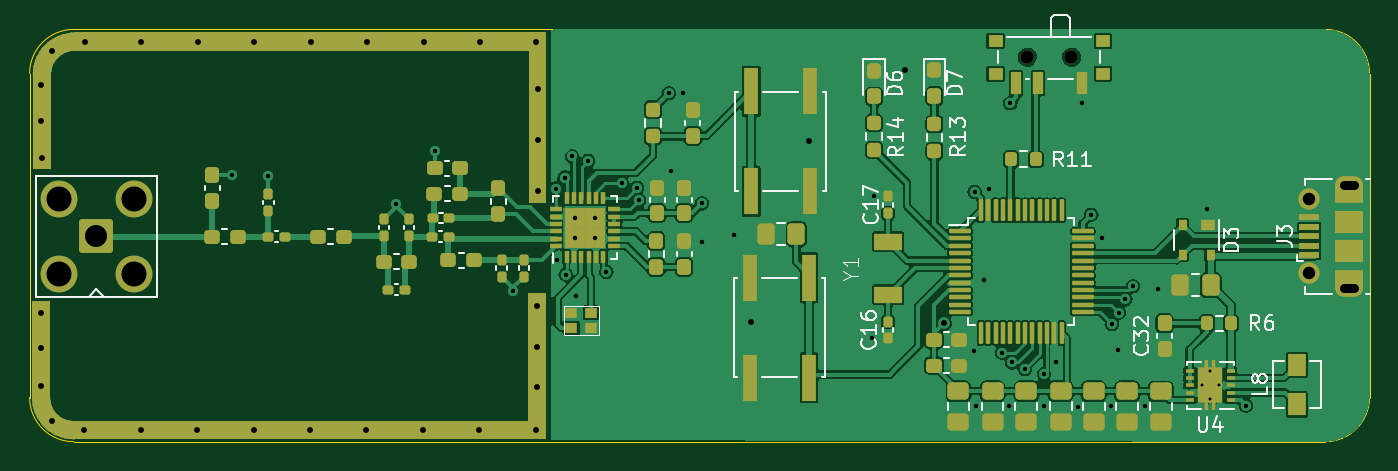
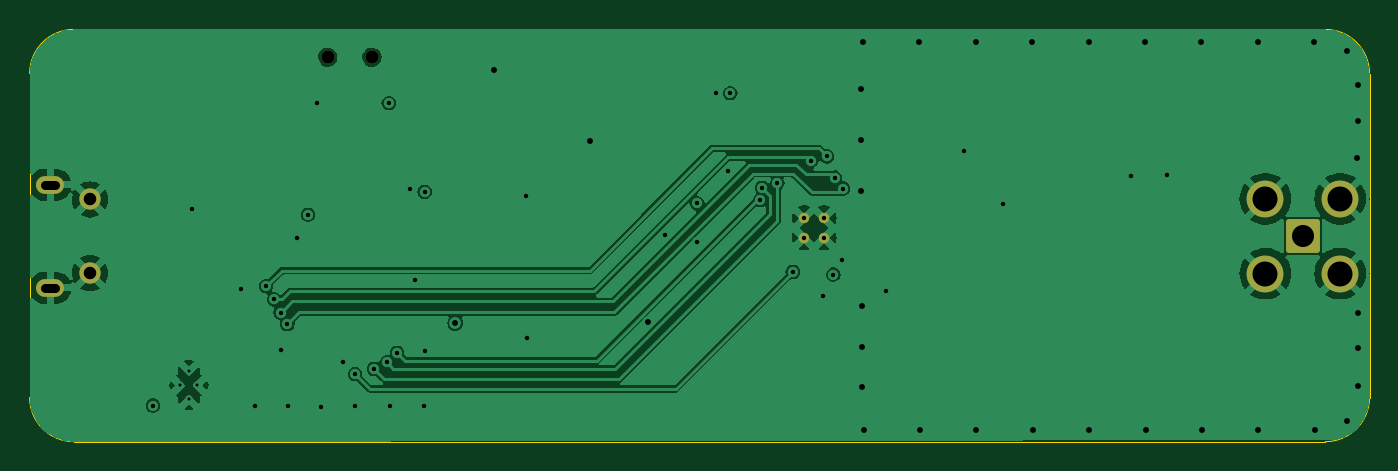
Circuit board: 11 layer files. Board 91.0 x 28.0 mm.
- bottom_copper: transceiver_board-B Sig.gbl (68527 bytes)
- bottom_mask: transceiver_board-B_Mask.gbs (1676 bytes)
- paste: transceiver_board-B_Paste.gbp (510 bytes)
- bottom_silk: transceiver_board-B_Silkscreen.gbo (1686 bytes)
- outline: transceiver_board-Edge_Cuts.gm1 (1048 bytes)
- top_copper: transceiver_board-F Sig.gtl (164151 bytes)
- top_mask: transceiver_board-F_Mask.gts (12118 bytes)
- paste: transceiver_board-F_Paste.gtp (8978 bytes)
- top_silk: transceiver_board-F_Silkscreen.gto (37830 bytes)
- drill: transceiver_board-NPTH.drl (384 bytes)
- drill: transceiver_board-PTH.drl (2391 bytes)

=== bottom_copper: transceiver_board-B Sig.gbl (68527 bytes, source omitted) ===
=== bottom_mask: transceiver_board-B_Mask.gbs (1676 bytes, source withheld) ===
=== paste: transceiver_board-B_Paste.gbp ===
G04 #@! TF.GenerationSoftware,KiCad,Pcbnew,7.0.9-1.fc38*
G04 #@! TF.CreationDate,2023-11-15T09:02:08+02:00*
G04 #@! TF.ProjectId,transceiver_board,7472616e-7363-4656-9976-65725f626f61,rev?*
G04 #@! TF.SameCoordinates,Original*
G04 #@! TF.FileFunction,Paste,Bot*
G04 #@! TF.FilePolarity,Positive*
%FSLAX46Y46*%
G04 Gerber Fmt 4.6, Leading zero omitted, Abs format (unit mm)*
G04 Created by KiCad (PCBNEW 7.0.9-1.fc38) date 2023-11-15 09:02:08*
%MOMM*%
%LPD*%
G01*
G04 APERTURE LIST*
G04 APERTURE END LIST*
M02*

=== bottom_silk: transceiver_board-B_Silkscreen.gbo (1686 bytes, source withheld) ===
=== outline: transceiver_board-Edge_Cuts.gm1 ===
G04 #@! TF.GenerationSoftware,KiCad,Pcbnew,7.0.9-1.fc38*
G04 #@! TF.CreationDate,2023-11-15T09:02:08+02:00*
G04 #@! TF.ProjectId,transceiver_board,7472616e-7363-4656-9976-65725f626f61,rev?*
G04 #@! TF.SameCoordinates,Original*
G04 #@! TF.FileFunction,Profile,NP*
%FSLAX46Y46*%
G04 Gerber Fmt 4.6, Leading zero omitted, Abs format (unit mm)*
G04 Created by KiCad (PCBNEW 7.0.9-1.fc38) date 2023-11-15 09:02:08*
%MOMM*%
%LPD*%
G01*
G04 APERTURE LIST*
G04 #@! TA.AperFunction,Profile*
%ADD10C,0.100000*%
G04 #@! TD*
G04 APERTURE END LIST*
D10*
X186000000Y-82000000D02*
G75*
G03*
X183000000Y-79000000I-3000000J0D01*
G01*
X186000000Y-82000000D02*
X186000000Y-104000000D01*
X183000000Y-107000000D02*
G75*
G03*
X186000000Y-104000000I0J3000000D01*
G01*
X183000000Y-107000000D02*
X98000000Y-107000000D01*
X98000000Y-79000000D02*
X183000000Y-79000000D01*
X95000000Y-104000000D02*
G75*
G03*
X98000000Y-107000000I3000000J0D01*
G01*
X95000000Y-104000000D02*
X95000000Y-82000000D01*
X98000000Y-79000000D02*
G75*
G03*
X95000000Y-82000000I0J-3000000D01*
G01*
M02*

=== top_copper: transceiver_board-F Sig.gtl (164151 bytes, source omitted) ===
=== top_mask: transceiver_board-F_Mask.gts (12118 bytes, source omitted) ===
=== paste: transceiver_board-F_Paste.gtp (8978 bytes, source omitted) ===
=== top_silk: transceiver_board-F_Silkscreen.gto (37830 bytes, source omitted) ===
=== drill: transceiver_board-NPTH.drl ===
M48
; DRILL file {KiCad 7.0.9-1.fc38} date Wed 15 Nov 2023 09:02:18 EET
; FORMAT={-:-/ absolute / metric / decimal}
; #@! TF.CreationDate,2023-11-15T09:02:18+02:00
; #@! TF.GenerationSoftware,Kicad,Pcbnew,7.0.9-1.fc38
; #@! TF.FileFunction,NonPlated,1,4,NPTH
FMAT,2
METRIC
; #@! TA.AperFunction,NonPlated,NPTH,ComponentDrill
T1C0.900
%
G90
G05
T1
X162.75Y-80.89
X165.75Y-80.89
T0
M30

=== drill: transceiver_board-PTH.drl ===
M48
; DRILL file {KiCad 7.0.9-1.fc38} date Wed 15 Nov 2023 09:02:18 EET
; FORMAT={-:-/ absolute / metric / decimal}
; #@! TF.CreationDate,2023-11-15T09:02:18+02:00
; #@! TF.GenerationSoftware,Kicad,Pcbnew,7.0.9-1.fc38
; #@! TF.FileFunction,Plated,1,4,PTH
FMAT,2
METRIC
; #@! TA.AperFunction,Plated,PTH,ComponentDrill
T1C0.200
; #@! TA.AperFunction,Plated,PTH,ViaDrill
T2C0.300
; #@! TA.AperFunction,Plated,PTH,ComponentDrill
T3C0.300
; #@! TA.AperFunction,Plated,PTH,ViaDrill
T4C0.400
; #@! TA.AperFunction,Plated,PTH,ComponentDrill
T5C0.600
; #@! TA.AperFunction,Plated,PTH,ComponentDrill
T6C0.850
; #@! TA.AperFunction,Plated,PTH,ComponentDrill
T7C1.500
; #@! TA.AperFunction,Plated,PTH,ComponentDrill
T8C1.700
%
G90
G05
T1
X174.605Y-103.17
X175.18Y-102.22
X175.18Y-104.12
X175.755Y-103.17
T2
X108.73Y-88.91
X111.22Y-88.97
X119.88Y-90.89
X122.53Y-87.23
X127.83Y-96.77
X130.77Y-89.81
X130.794Y-94.65
X131.33Y-89.07
X131.41Y-95.65
X131.86Y-87.63
X132.09Y-97.11
X132.93Y-87.93
X134.17Y-95.47
X135.22Y-89.45
X136.26Y-89.77
X136.395Y-90.599
X138.41Y-83.33
X138.59Y-88.62
X139.36Y-83.32
X140.67Y-90.81
X140.693Y-93.457
X142.83Y-92.95
X152.21Y-99.99
X152.32Y-90.31
X159.12Y-100.81
X159.18Y-90.04
X159.24Y-104.58
X159.81Y-96.02
X160.19Y-89.82
X161.04Y-100.96
X161.52Y-104.58
X161.61Y-84.01
X161.75Y-101.62
X162.61Y-102.06
X163.88Y-104.61
X163.89Y-102.41
X164.73Y-101.6
X166.19Y-104.63
X166.48Y-84.01
X167.1Y-91.59
X167.84Y-93.18
X168.42Y-104.61
X168.49Y-99.01
X168.93Y-100.74
X168.96Y-98.23
X169.41Y-97.34
X169.94Y-96.44
X170.72Y-104.58
X171.66Y-96.63
X174.99Y-91.21
X177.62Y-104.55
T3
X132.042Y-91.791
X132.042Y-93.141
X133.392Y-91.791
X133.392Y-93.141
T4
X95.76Y-98.24
X95.76Y-100.64
X95.76Y-103.19
X95.78Y-85.24
X95.8Y-82.75
X95.82Y-87.74
X96.51Y-80.44
X96.51Y-105.62
X98.72Y-106.22
X98.75Y-79.84
X102.55Y-106.22
X102.584Y-79.84
X106.38Y-106.22
X106.417Y-79.84
X110.21Y-106.22
X110.251Y-79.84
X114.04Y-106.22
X114.085Y-79.84
X117.87Y-106.22
X117.919Y-79.84
X121.7Y-106.22
X121.752Y-79.84
X125.53Y-106.22
X125.586Y-79.84
X129.36Y-106.22
X129.42Y-79.84
X129.44Y-100.6
X129.48Y-97.76
X129.48Y-103.3
X129.51Y-83.06
X129.51Y-86.53
X129.52Y-90.0
X143.98Y-98.88
X147.94Y-86.58
X154.44Y-81.77
X157.09Y-98.94
T6
X181.9Y-90.55
X181.9Y-95.55
T7
X99.54Y-93.046
T8
X97.0Y-90.506
X97.0Y-95.586
X102.08Y-90.506
X102.08Y-95.586
T5
X184.25Y-89.55G85X184.95Y-89.55
G05
X184.95Y-96.55G85X184.25Y-96.55
G05
T0
M30

